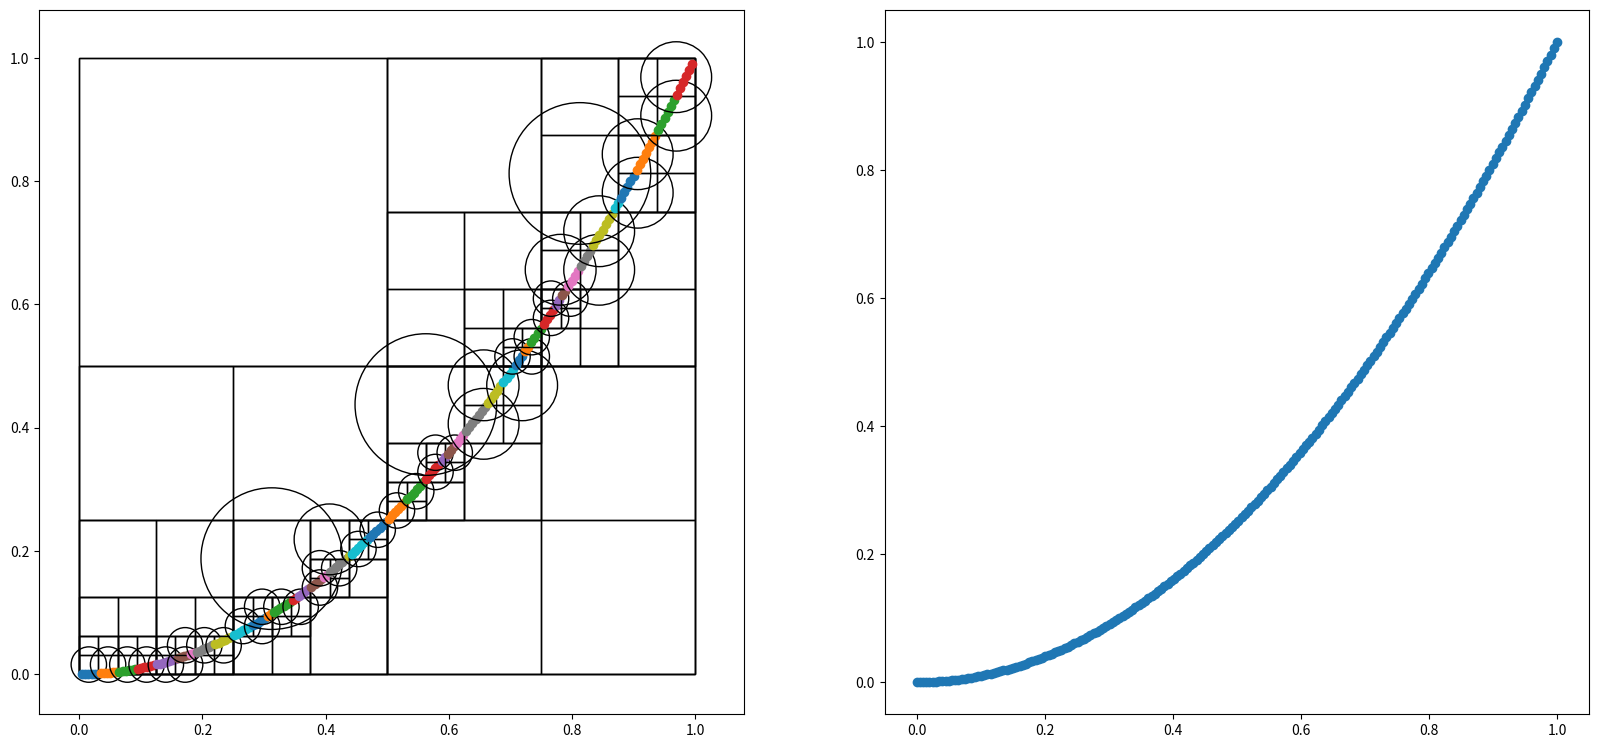

The matplotlib source for this figure:
# coding utf-8
import numpy as np
from matplotlib import pyplot as plt
from matplotlib import patches


class Node:
	def __init__(self, data=None):
		self._data = data
		self._children = None
		self._center = None
		self._dim = None
		self._depth = 0

	def set_coordinates(self, center, dim):
		self._center = center
		self._dim = dim

	def get_coordinates(self):
		return self._center, self._dim

	def set_data(self, data):
		self._data = data

	def get_data(self):
		return self._data

	def get_children(self):
		return self._children

	def add_child(self, node):
		if self._children is None:
			self._children = []
		self._children.append(node)

	def data_index(self, data):
		if self._children is None:
			return None
		for child in self._children:
			if child.get_data() == data:
				return child
		return None

	def set_depth(self, depth):
		self._depth = depth

	def get_depth(self):
		return self._depth


class Tree:
	def __init__(self, data=None, split_criteria_func=None, split_func=None):
		self._root = Node(data)
		self._root.set_coordinates(np.array([0.5, 0.5]), np.array([1, 1]))
		self._split_criteria = split_criteria_func
		self._split = split_func

	def eval(self, coordinates):
		pass

	def get_root(self):
		return self._root

	def split_node(self, node, error=None):
		if self._split_criteria is None or self._split is None:
			return None
		if node.get_data() is None:
			return None
		if self._split_criteria(node, error):
			self._split(node)
			for child in node.get_children():
				self.split_node(child, error)

	def generate_tree(self, error=None):
		self.split_node(self._root, error)

	def draw_node(self, node, axis):
		center, dim = node.get_coordinates()
		left_bottom = center - dim / 2
		axis.add_patch(
			patches.Rectangle(
				(left_bottom[0], left_bottom[1]),  # (x,y)
				dim[0],  # width
				dim[1],  # height
				fill=False
			)
		)

		data = node.get_data()
		if node.get_children() is None and data is not None:
			axis.scatter(data[:, 0], data[:, 1])
			rad = np.linalg.norm(dim) / 2 * 1.30
			axis.add_patch(
				patches.Circle(xy=(center[0], center[1]), radius=rad,
				               fill=False)
			)

		if node.get_children() is not None:
			for child in node.get_children():
				self.draw_node(child, axis)

	def draw(self, axis):
		self.draw_node(self._root, axis)


def criteria(node, error=None):
	if node is None:
		return False
	if node.get_data().shape[0] > 7:
		return True
	return False


def split(node):
	if node is None:
		return None

	center, dim = node.get_coordinates()
	depth = node.get_depth()
	data = node.get_data()
	left_bottom = center - dim / 2
	child_centers = left_bottom + dim * np.array([[1 / 4, 1 / 4], [1 / 4, 3 / 4], [3 / 4, 1 / 4], [3 / 4, 3 / 4]])
	child_dim = dim / 2
	for ch_center in child_centers[:]:
		n = Node()
		n.set_coordinates(ch_center, child_dim)
		n.set_depth(depth + 1)
		ch_left_bottom = ch_center - child_dim / 2
		ch_right_top = ch_center + child_dim / 2
		temp = data[(data[:, 0] > ch_left_bottom[0]) & (data[:, 0] < ch_right_top[0])]
		ch_data = temp[(temp[:, 1] > ch_left_bottom[1]) & (temp[:, 1] < ch_right_top[1])]
		if ch_data.shape[0] == 0:
			ch_data = None
		n.set_data(ch_data)
		node.add_child(n)


def weight(d, r):
	# if d > r:
	# 	return 0
	# t = 1.5 * d / r
	# if t < 0.5:
	# 	return -t ** 2 + 0.75
	# else:
	# 	return 0.5 * (1.5 - t) ** 2
	d[d > r] = 0
	t = 1.5 * d / r
	less_mask = (t < 0.5) & (t > 0)
	less = t[(t < 0.5) & (t > 0)]
	large_mask = t > 0.5
	large = t[t > 0.5]
	less = -less ** 2 + 0.75
	large = 0.5 * (1.5 - large) ** 2
	t[large_mask] = large
	t[less_mask] = less
	return t


def blend_verify():
	n1 = Node()
	n1.set_coordinates(np.array([0.25, 0.25]), np.array([0.5, 0.5]))
	n2 = Node()
	n2.set_coordinates(np.array([0.75, 0.25]), np.array([0.5, 0.5]))
	tree = Tree()
	tree.get_root().add_child(n1)
	tree.get_root().add_child(n2)

	fig = plt.figure(figsize=(20, 10))
	axis = fig.add_subplot(111, aspect='equal')
	tree.draw(axis)
	plt.show()


if __name__ == '__main__':
	data = np.array(list(zip(np.random.rand(100), np.random.rand(200))))
	x = np.linspace(0, 1, 200)
	y = x ** 2
	data = np.array([x, y]).T
	tree = Tree(data, criteria, split)
	tree.generate_tree()

	fig = plt.figure(figsize=(20, 10))
	axis = fig.add_subplot(121, aspect='equal')
	tree.draw(axis)
	fig.add_subplot(122, aspect='equal')
	plt.scatter(data[:, 0], data[:, 1])
	plt.show()

# blend_verify()
